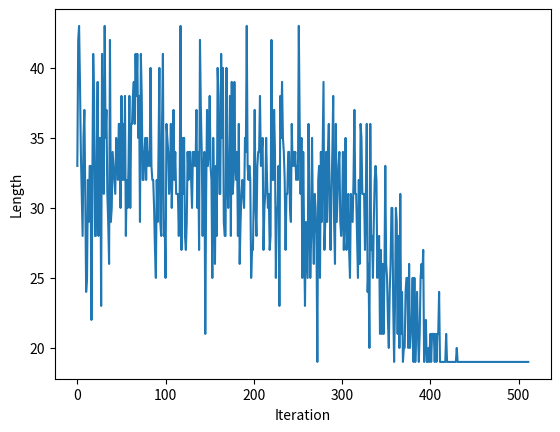

Source code (Python):
#numbers为需要经过的其他城市的数量
import math
import random

import networkx as nx
import numpy as np
from matplotlib import pyplot as plt


def initialization(numbers):
    path_random = np.random.choice(list(range(1, numbers + 1)), replace=False, size=numbers)
    path_random = path_random.tolist()
    return path_random

def generate_new(path):
    numbers = len(path)
    #随机生成两个不重复的点
    positions = np.random.choice(list(range(numbers)), replace=False, size=2)
    lower_position = min(positions[0], positions[1])
    upper_position = max(positions[0], positions[1])
    #将数列中段逆转
    mid_reversed = path[lower_position:upper_position + 1]
    mid_reversed.reverse()
    #拼接生成新的数列
    new_path = path[:lower_position]
    new_path.extend(mid_reversed)
    new_path.extend(path[upper_position + 1:])
    return new_path

#length_mat为各个节点之间的最短距离矩阵
def e(path, length_mat):
    numbers = len(path) - 1
    length = length_mat[0][path[0]] + length_mat[path[-1]][0]
    for i in range(numbers):
        length += length_mat[path[i]][path[i + 1]]
    return length

def metropolis(e, new_e, t):
    if new_e <= e:
        return True
    else:
        p = math.exp((e - new_e) / t)
        return True if random.random() < p else False

def search(all_path, length_mat):
    best_e = 0xffff
    best_path = all_path[0]
    for path in all_path:
        ex = e(path, length_mat)
        if ex < best_e:
            best_e = ex
            best_path = path
    return best_path

#t0为初始温度，t_final为终止温度，alpha为冷却系数，inner_iter为内层迭代次数
#city_numbers为所需要经过的其他城市，length_mat为各个节点之间的最短距离矩阵
def sa(t0, t_final, alpha, inner_iter, city_numbers, length_mat):
    all_path = []
    all_ex = []
    init = initialization(city_numbers)
    all_path.append(init)
    all_ex.append(e(init, length_mat))
    t = t0
    while t > t_final:
        path = search(all_path, length_mat)
        ex = e(path, length_mat)
        for i in range(inner_iter):
            new_path = generate_new(path)
            new_ex = e(new_path, length_mat)
            if metropolis(ex, new_ex, t):
                path = new_path
                ex = new_ex
        all_path.append(path)
        all_ex.append(ex)
        t = alpha * t
    print(all_path,all_ex)
    return all_path, all_ex

if __name__ == '__main__':
    graph = nx.Graph()
    graph.add_nodes_from(range(0, 8))
    edges = [(0, 1, 3), (0, 4, 2),
             (1, 4, 3), (1, 5, 4), (1, 7, 2),
             (2, 3, 5), (2, 4, 1), (2, 5, 4), (2, 6, 3),
             (3, 6, 1),
             (4, 5, 5),
             (5, 6, 2), (5, 7, 4),
             (6, 7, 4)]
    graph.add_weighted_edges_from(edges)
    shortest_length = dict(nx.shortest_path_length(graph, weight='weight'))
    length_mat = []
    for i in range(0, 8):
        i_j = []
        for j in range(0, 8):
            i_j.append(shortest_length[i][j])
        length_mat.append(i_j)




    all_path, all_ex = sa(3000, pow(10, -1), 0.98, 200, 7, length_mat)
    print(search(all_path, length_mat), round(e(search(all_path, length_mat), length_mat)))
    iteration = len(all_path)
    all_path = np.array(all_path)
    all_ex = np.array(all_ex)
    plt.xlabel("Iteration")
    plt.ylabel("Length")
    plt.plot(range(iteration), all_ex)
    plt.show()
